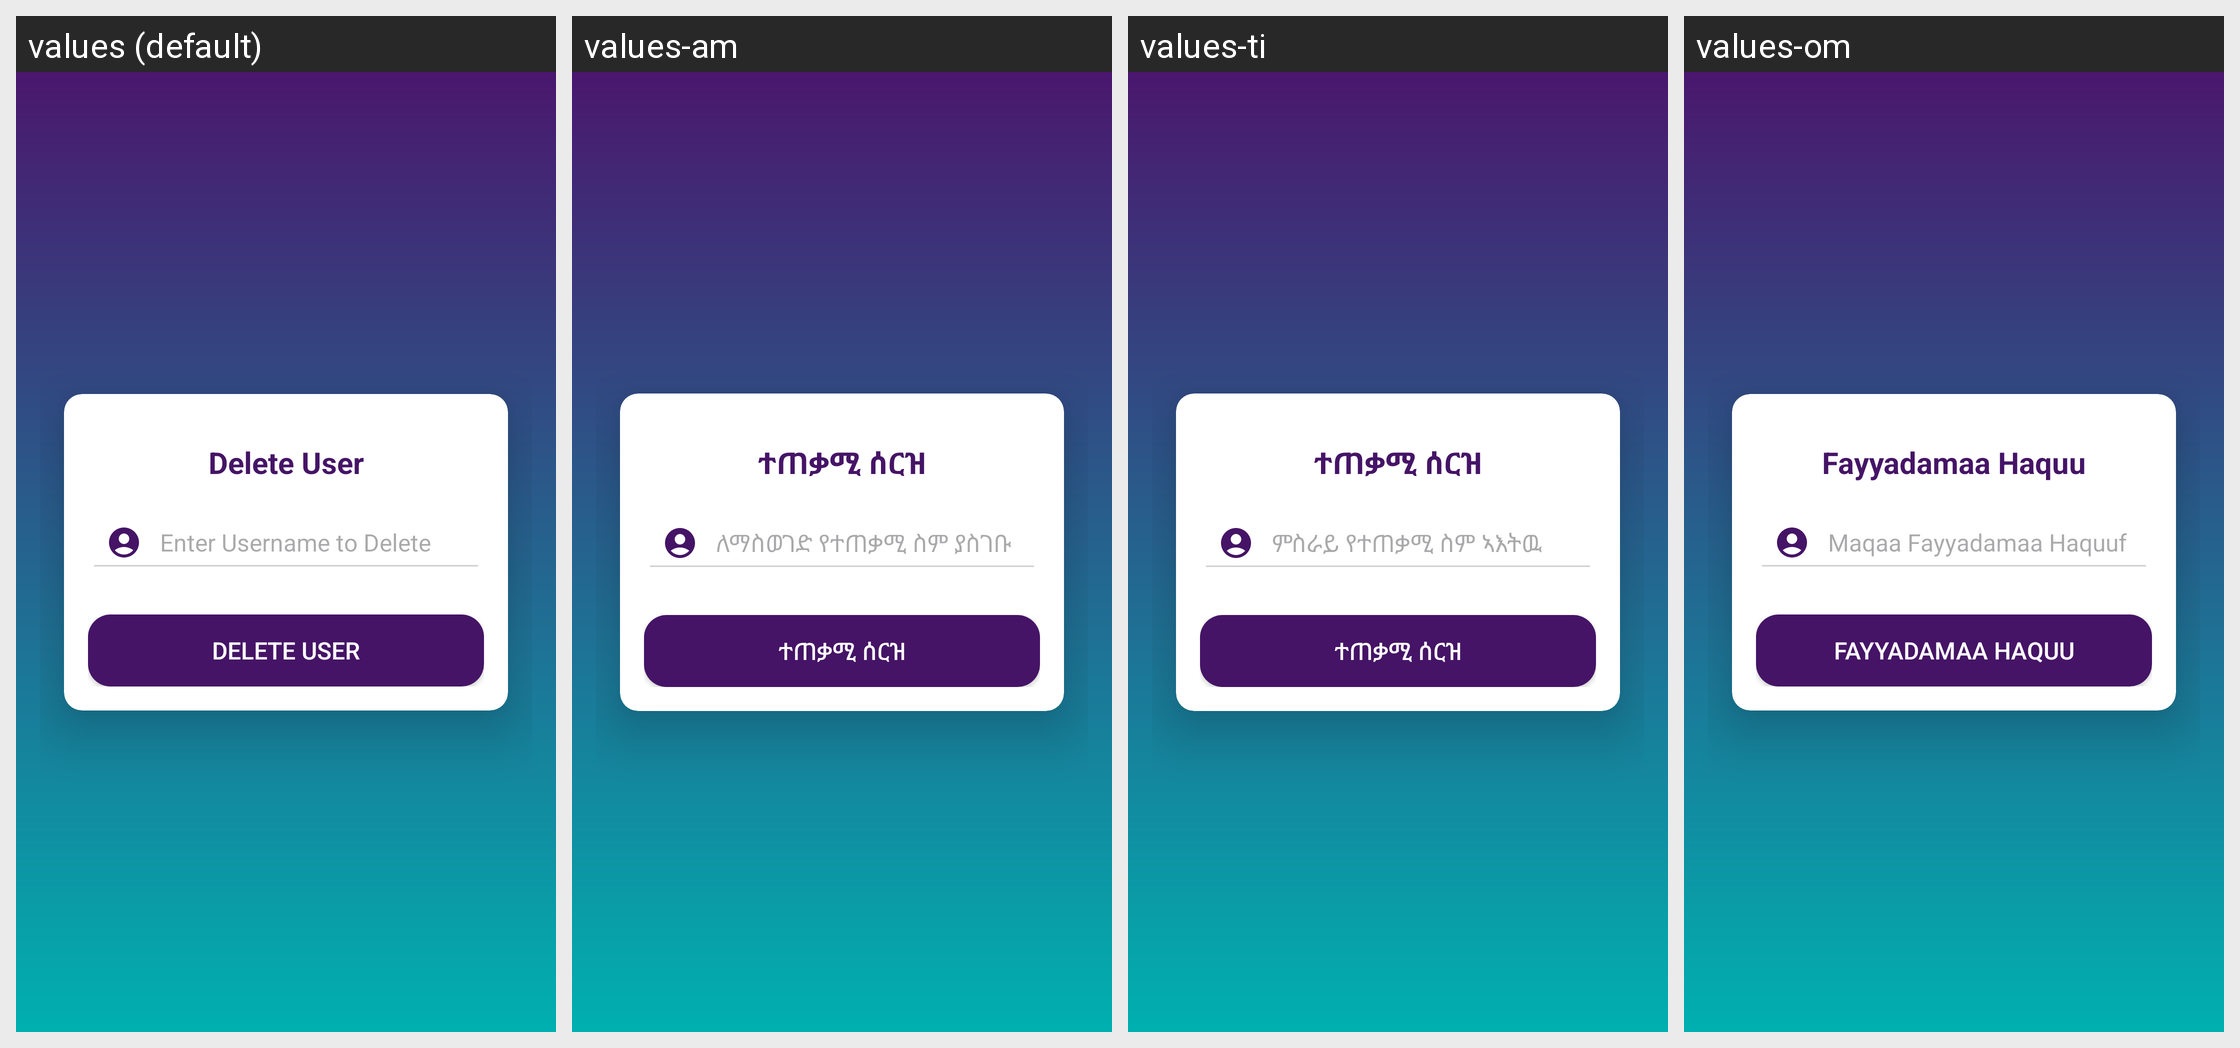

Here is an Android app screen in its default locale and in the app's own translations. Write out the translated-string differences for the strings that appear on this screen.
Android screen res/layout/fragment_delete_user.xml rendered under 4 locales, left to right: values (default), values-am, values-ti, values-om. Device: Nexus 5 (rendered at 1080×1920; each locale shown at half size, 540×960, under a caption strip naming it); theme Theme.Payment.
Other locales in the repository, not shown: values-en.
Strings drawn on this screen, with the default value and each locale's value (text and hints the layout hard-codes, and strings that could not be matched under every locale, appear in the picture but are not listed):

delete_user_title_txt
  values: Delete User
  values-am: ተጠቃሚ ሰርዝ
  values-ti: ተጠቃሚ ሰርዝ
  values-om: Fayyadamaa Haquu

enter_username_to_delete_hint_txt
  values: Enter Username to Delete
  values-am: ለማስወገድ የተጠቃሚ ስም ያስገቡ
  values-ti: ምስራይ የተጠቃሚ ስም ኣእትዉ
  values-om: Maqaa Fayyadamaa Haquuf Galchaa

delete_user__btn
  values: Delete User
  values-am: ተጠቃሚ ሰርዝ
  values-ti: ተጠቃሚ ሰርዝ
  values-om: Fayyadamaa Haquu
